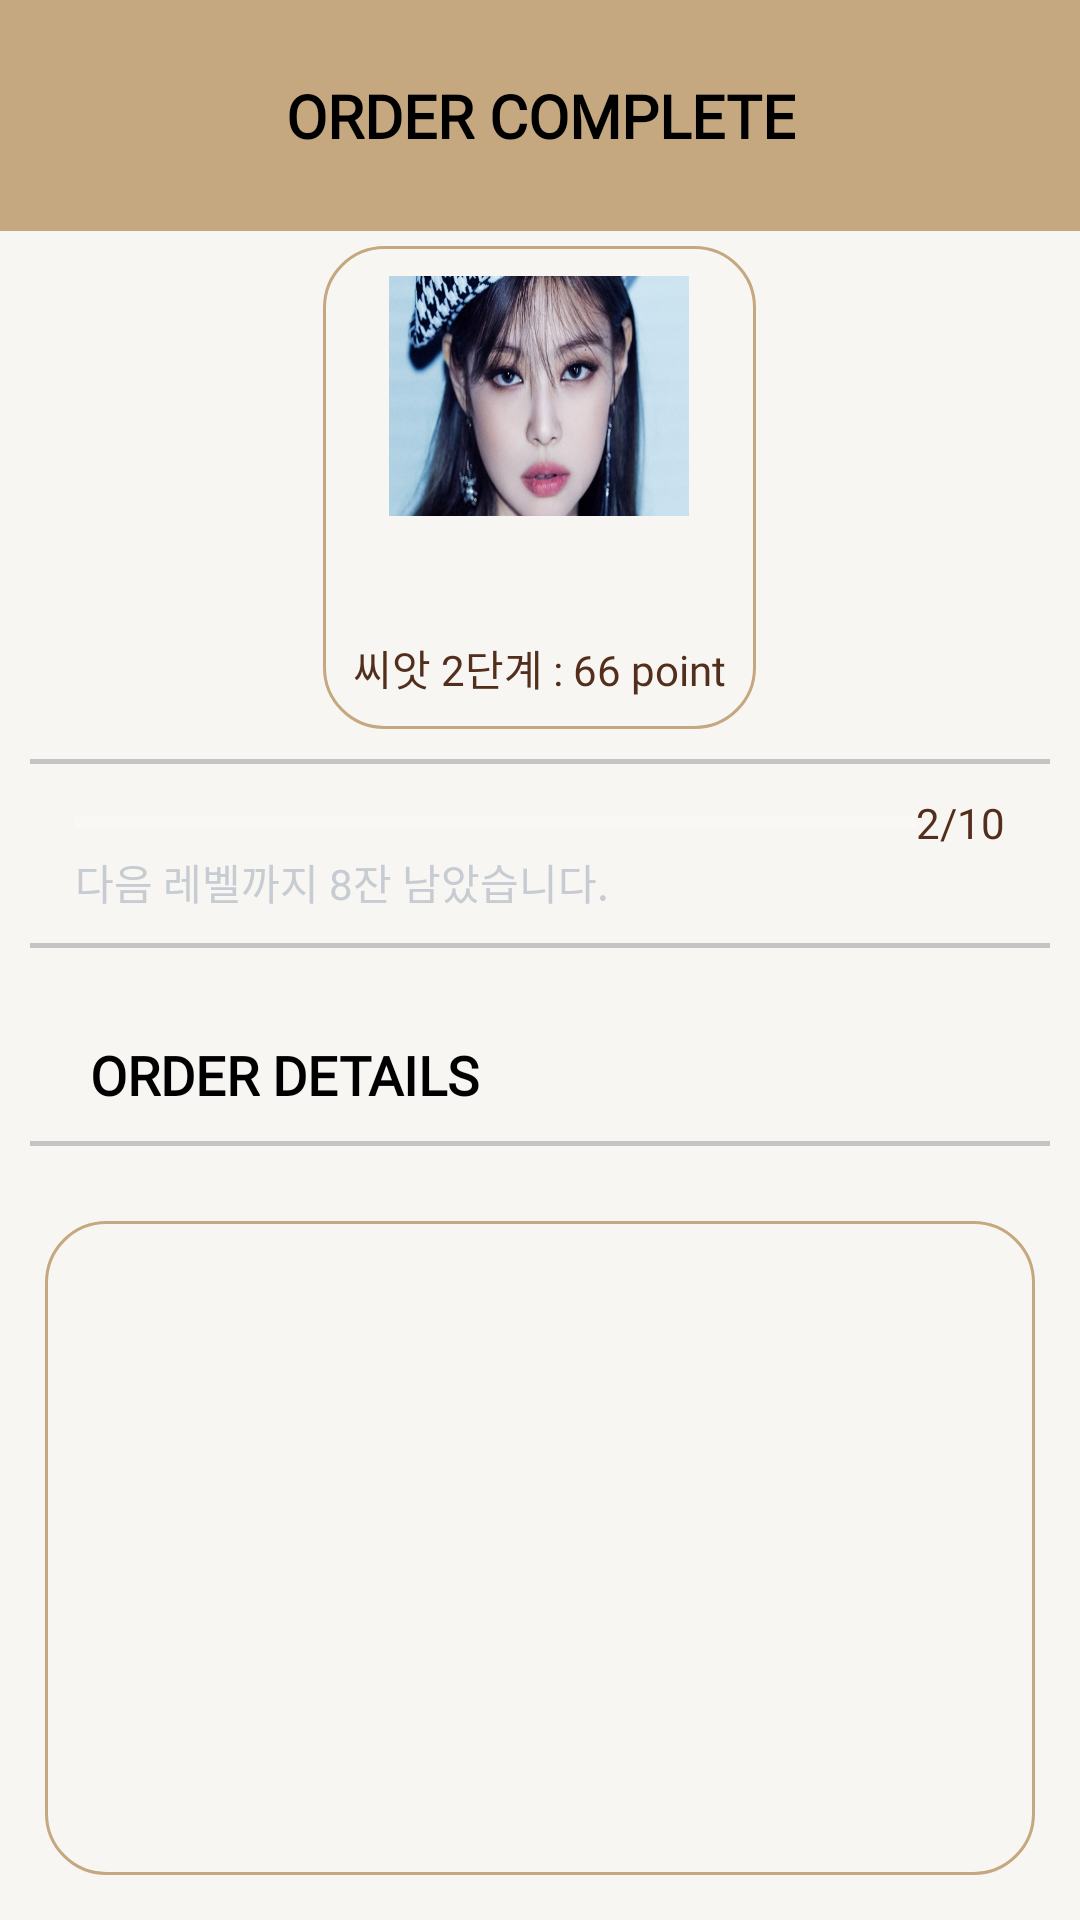

Layout XML and referenced resources for this Android screen:
<!-- AndroidManifest.xml: application theme AppTheme -->
<!-- res/layout/fragment_my_page.xml -->
<?xml version="1.0" encoding="utf-8"?>
<FrameLayout xmlns:android="http://schemas.android.com/apk/res/android"
    xmlns:tools="http://schemas.android.com/tools"
    android:layout_width="match_parent"
    android:layout_height="match_parent"
    xmlns:app="http://schemas.android.com/apk/res-auto"
    tools:context=".MyPageFragment">

    <LinearLayout
        android:layout_width="match_parent"
        android:layout_height="match_parent"
        android:orientation="vertical">

        <FrameLayout
            android:layout_width="match_parent"
            android:layout_height="wrap_content"
            android:background="@color/brown"
            android:orientation="horizontal">

            <TextView
                android:layout_width="wrap_content"
                android:layout_height="wrap_content"
                android:layout_margin="25dp"
                android:layout_gravity="center"
                android:gravity="center"
                android:layout_weight="1"
                android:text="ORDER COMPLETE"
                android:fontFamily="@font/s_heavy"
                android:textColor="@color/black"
                android:textSize="20dp"
                android:textStyle="bold" />


            <ImageView
                android:layout_width="40dp"
                android:layout_height="40dp"
                android:layout_gravity="right|center_vertical"
                android:id="@+id/my_page_exit"
                android:layout_marginRight="20dp"
                android:src="@drawable/logout" />
        </FrameLayout>

        <LinearLayout
            android:layout_width="wrap_content"
            android:layout_height="wrap_content"
            android:background="@drawable/layout_item"
            android:padding="10dp"
            android:layout_marginTop="5dp"
            android:layout_gravity="center"
            android:orientation="vertical">

            <ImageView
                android:layout_width="100dp"
                android:layout_height="80dp"
                android:layout_gravity="center"
                android:id="@+id/my_page_user_img"
                android:scaleType="fitXY"
                android:background="@drawable/img_item"
                android:src="@drawable/jennie" />

            <TextView
                android:layout_width="wrap_content"
                android:layout_height="wrap_content"
                tools:text="김싸피님"
                android:layout_gravity="center"
                android:id="@+id/my_page_user_name"
                android:textColor="@color/coffee_dark_brown"
                android:fontFamily="@font/tway_air"
                android:textSize="30dp" />

            <TextView
                android:id="@+id/my_page_user_level"
                android:layout_width="wrap_content"
                android:layout_height="wrap_content"
                android:layout_gravity="center"
                android:fontFamily="@font/s_regular"
                android:text="씨앗 2단계 : 66 point"
                android:textColor="@color/coffee_dark_brown" />

        </LinearLayout>

        <View
            android:layout_width="match_parent"
            android:layout_height="1.5dp"
            android:layout_margin="10dp"
            android:background="@color/gray"
            />

        <LinearLayout
            android:layout_width="match_parent"
            android:layout_height="wrap_content"
            android:layout_gravity="center"
            android:orientation="horizontal">

            <ProgressBar
                android:id="@+id/progressBar"
                style="?android:attr/progressBarStyleHorizontal"
                android:layout_width="match_parent"
                android:progressTint="@color/brown"
                android:max="100"
                android:layout_marginLeft="25dp"
                android:layout_gravity="center"
                android:layout_height="wrap_content"
                android:layout_weight="1" />

            <TextView
                android:id="@+id/my_page_user_level_count"
                android:layout_width="wrap_content"
                android:layout_height="wrap_content"
                android:layout_gravity="center"
                android:text="2/10"
                android:layout_marginRight="25dp"
                android:fontFamily="@font/l_regular"
                android:textColor="@color/coffee_dark_brown" />
        </LinearLayout>

        <TextView
            android:id="@+id/my_page_user_level_alarm"
            android:layout_width="wrap_content"
            android:layout_height="wrap_content"
            android:layout_marginLeft="25dp"
            android:text="다음 레벨까지 8잔 남았습니다."
            android:fontFamily="@font/l_regular"
            android:textColor="@color/coffee_light_gray" />

        <View
            android:layout_width="match_parent"
            android:layout_height="1.5dp"
            android:layout_margin="10dp"
            android:background="@color/gray"
            />


        <TextView
            android:layout_width="wrap_content"
            android:layout_height="wrap_content"
            android:layout_marginLeft="30dp"
            android:layout_marginTop="20dp"
            android:text="ORDER DETAILS"
            android:textSize="18dp"
            android:fontFamily="@font/s_heavy"
            android:textColor="@color/black"
            android:textStyle="bold" />

        <View
            android:layout_width="match_parent"
            android:layout_height="1.5dp"
            android:layout_margin="10dp"
            android:background="@color/gray"
            />

        <androidx.recyclerview.widget.RecyclerView
            android:layout_width="match_parent"
            android:layout_height="match_parent"
            android:layout_margin="15dp"
            android:orientation="horizontal"
            android:paddingTop="40dp"
            android:id="@+id/my_page_recyclerview"
            android:background="@drawable/layout_item"
            app:layoutManager="androidx.recyclerview.widget.LinearLayoutManager"/>


    </LinearLayout>

</FrameLayout>
<!-- resources referenced by this layout -->
<resources>
  <color name="black">#FF000000</color>
  <color name="brown">#FFC5A880</color>
  <color name="coffee_dark_brown">#532e1c</color>
  <color name="coffee_light_gray">#c7ccd3</color>
  <color name="gray">#FFc4c4c4</color>
  <!-- drawable jennie: jpg bitmap (drawable, 100952 bytes) -->
  <!-- drawable layout_item (drawable) -->
  <?xml version="1.0" encoding="utf-8"?>
  <shape xmlns:android="http://schemas.android.com/apk/res/android"
      android:shape="rectangle" >
      <solid android:color="@null"/>
      <corners android:bottomRightRadius="20dp"
          android:bottomLeftRadius="20dp"
          android:topLeftRadius="20dp"
          android:topRightRadius="20dp"/>
      <stroke
          android:width="1dp"
          android:color="@color/brown" />
  </shape>
  <style name="AppTheme" parent="Theme.AppCompat.NoActionBar">
          <item name="android:colorBackground">#F7F6F2</item>
          <item name="android:textColor">@color/coffee_dark_brown</item>
          <item name="android:editTextColor">@color/coffee_dark_brown</item>
          <item name="android:textColorHint">@color/gray</item>
      </style>
</resources>
